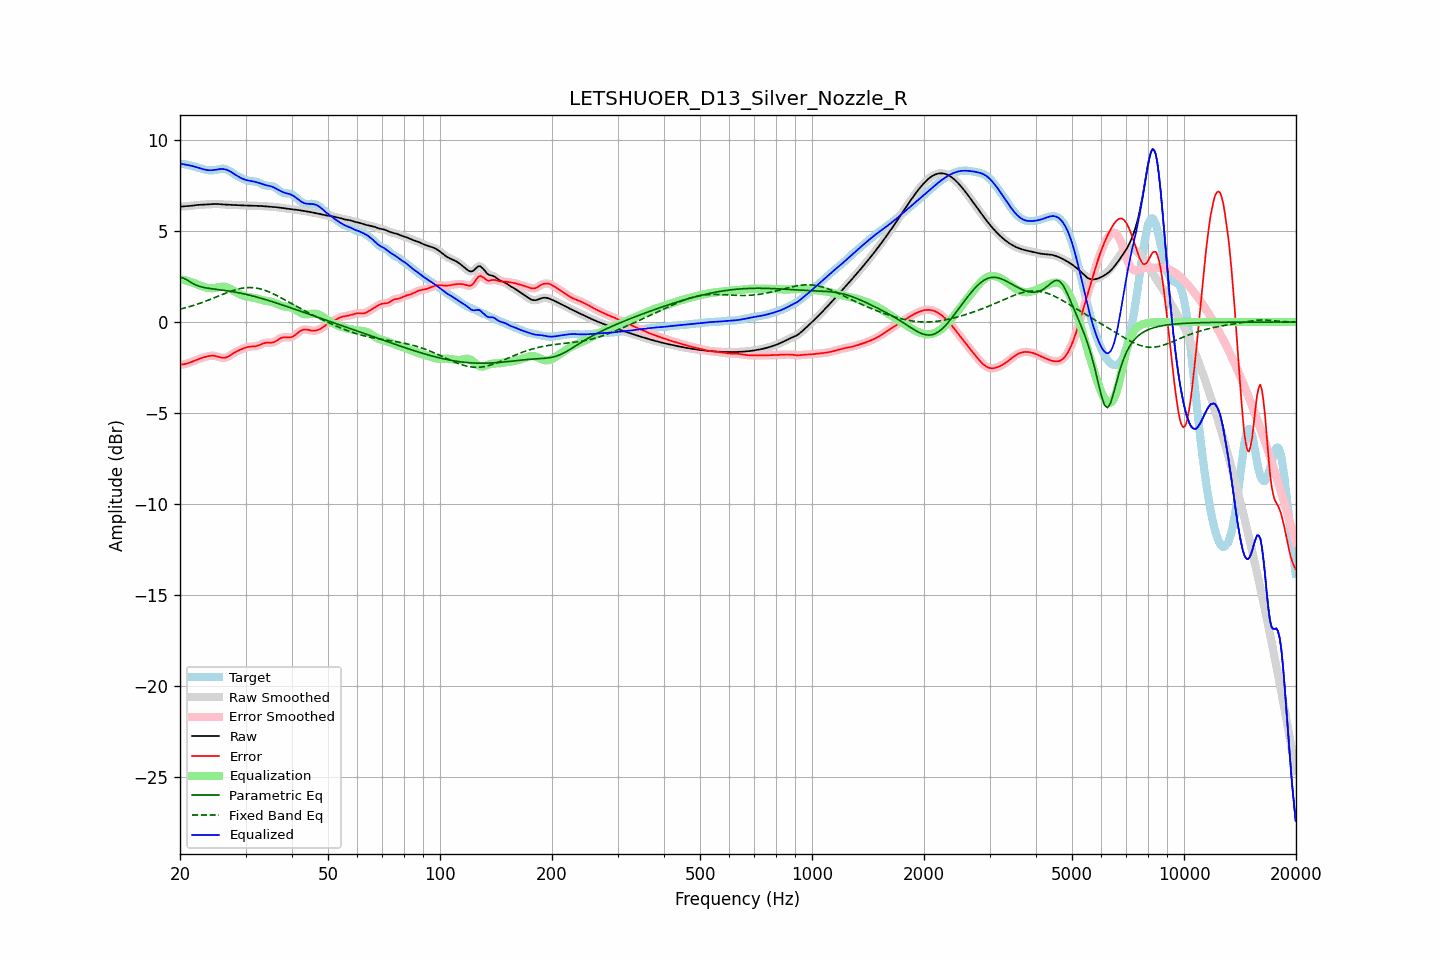

The data file committed next to this chart (first rows):
frequency, raw, error, smoothed, error_smoothed, equalization, parametric_eq, fixed_band_eq, equalized_raw, equalized_smoothed, target
20.00, 6.34, -2.35, 6.35, -2.35, 2.36, 2.44, 0.71, 8.71, 8.71, 8.70
20.20, 6.35, -2.34, 6.35, -2.34, 2.34, 2.43, 0.73, 8.69, 8.69, 8.69
20.40, 6.36, -2.33, 6.36, -2.33, 2.32, 2.42, 0.75, 8.68, 8.68, 8.68
20.61, 6.36, -2.31, 6.36, -2.31, 2.30, 2.38, 0.77, 8.66, 8.66, 8.67
20.81, 6.37, -2.29, 6.37, -2.29, 2.28, 2.33, 0.80, 8.64, 8.64, 8.65
21.02, 6.37, -2.26, 6.38, -2.26, 2.25, 2.28, 0.82, 8.63, 8.63, 8.63
21.23, 6.38, -2.23, 6.38, -2.23, 2.22, 2.22, 0.85, 8.61, 8.61, 8.61
21.44, 6.40, -2.20, 6.40, -2.20, 2.20, 2.17, 0.88, 8.59, 8.59, 8.59
21.66, 6.41, -2.16, 6.41, -2.16, 2.16, 2.11, 0.90, 8.57, 8.57, 8.57
21.87, 6.42, -2.13, 6.42, -2.13, 2.13, 2.07, 0.93, 8.55, 8.55, 8.55
22.09, 6.43, -2.09, 6.43, -2.09, 2.09, 2.03, 0.96, 8.52, 8.52, 8.52
22.31, 6.44, -2.05, 6.44, -2.05, 2.06, 2.00, 0.99, 8.49, 8.49, 8.49
22.54, 6.44, -2.02, 6.44, -2.02, 2.02, 1.97, 1.02, 8.47, 8.47, 8.47
22.76, 6.45, -1.99, 6.45, -1.99, 1.99, 1.94, 1.05, 8.44, 8.44, 8.44
22.99, 6.45, -1.96, 6.45, -1.96, 1.96, 1.92, 1.08, 8.41, 8.41, 8.41
23.22, 6.46, -1.93, 6.46, -1.93, 1.93, 1.90, 1.12, 8.39, 8.39, 8.39
23.45, 6.46, -1.91, 6.46, -1.91, 1.91, 1.88, 1.15, 8.37, 8.37, 8.37
23.69, 6.47, -1.89, 6.47, -1.89, 1.89, 1.87, 1.18, 8.35, 8.35, 8.36
23.92, 6.48, -1.87, 6.48, -1.87, 1.87, 1.85, 1.22, 8.35, 8.35, 8.34
24.16, 6.48, -1.86, 6.48, -1.86, 1.86, 1.84, 1.25, 8.34, 8.34, 8.34
24.40, 6.49, -1.85, 6.49, -1.85, 1.86, 1.83, 1.29, 8.35, 8.35, 8.34
24.65, 6.49, -1.85, 6.49, -1.86, 1.87, 1.82, 1.32, 8.36, 8.36, 8.35
24.89, 6.49, -1.87, 6.49, -1.87, 1.88, 1.80, 1.36, 8.37, 8.37, 8.36
25.14, 6.49, -1.89, 6.49, -1.89, 1.90, 1.79, 1.39, 8.39, 8.39, 8.38
25.39, 6.49, -1.91, 6.48, -1.91, 1.92, 1.78, 1.43, 8.40, 8.40, 8.40
25.65, 6.48, -1.94, 6.48, -1.94, 1.93, 1.77, 1.47, 8.41, 8.41, 8.42
25.91, 6.47, -1.96, 6.47, -1.96, 1.95, 1.76, 1.50, 8.42, 8.42, 8.43
26.16, 6.46, -1.97, 6.46, -1.96, 1.95, 1.75, 1.54, 8.41, 8.41, 8.43
26.43, 6.46, -1.96, 6.46, -1.96, 1.94, 1.73, 1.57, 8.40, 8.40, 8.42
26.69, 6.45, -1.93, 6.45, -1.93, 1.92, 1.72, 1.61, 8.37, 8.37, 8.39
26.96, 6.45, -1.89, 6.45, -1.89, 1.88, 1.71, 1.64, 8.34, 8.34, 8.35
27.23, 6.45, -1.84, 6.45, -1.84, 1.84, 1.70, 1.67, 8.29, 8.29, 8.29
27.50, 6.45, -1.79, 6.45, -1.79, 1.79, 1.68, 1.71, 8.24, 8.24, 8.23
27.77, 6.44, -1.73, 6.44, -1.73, 1.74, 1.67, 1.73, 8.18, 8.18, 8.17
28.05, 6.44, -1.67, 6.44, -1.68, 1.69, 1.65, 1.76, 8.13, 8.13, 8.11
28.33, 6.43, -1.63, 6.43, -1.63, 1.63, 1.63, 1.79, 8.07, 8.07, 8.06
28.62, 6.43, -1.58, 6.43, -1.58, 1.58, 1.62, 1.81, 8.01, 8.01, 8.01
28.90, 6.42, -1.54, 6.42, -1.54, 1.54, 1.60, 1.83, 7.96, 7.96, 7.96
29.19, 6.42, -1.50, 6.42, -1.50, 1.50, 1.58, 1.85, 7.91, 7.91, 7.92
29.48, 6.41, -1.47, 6.41, -1.47, 1.46, 1.56, 1.87, 7.87, 7.87, 7.88
29.78, 6.41, -1.43, 6.41, -1.43, 1.43, 1.54, 1.88, 7.84, 7.84, 7.84
30.08, 6.41, -1.40, 6.41, -1.40, 1.41, 1.52, 1.89, 7.81, 7.81, 7.81
30.38, 6.41, -1.37, 6.41, -1.37, 1.38, 1.50, 1.90, 7.79, 7.79, 7.78
30.68, 6.40, -1.36, 6.40, -1.36, 1.37, 1.48, 1.90, 7.77, 7.77, 7.76
30.99, 6.40, -1.35, 6.40, -1.35, 1.36, 1.46, 1.90, 7.76, 7.76, 7.75
31.30, 6.40, -1.34, 6.40, -1.34, 1.34, 1.44, 1.89, 7.74, 7.74, 7.74
31.61, 6.39, -1.34, 6.39, -1.34, 1.33, 1.42, 1.89, 7.72, 7.72, 7.73
31.93, 6.39, -1.33, 6.39, -1.33, 1.31, 1.39, 1.87, 7.70, 7.70, 7.72
32.24, 6.39, -1.31, 6.39, -1.31, 1.29, 1.37, 1.86, 7.68, 7.68, 7.70
32.57, 6.39, -1.28, 6.39, -1.28, 1.27, 1.34, 1.84, 7.65, 7.65, 7.67
32.89, 6.38, -1.24, 6.38, -1.24, 1.24, 1.32, 1.82, 7.62, 7.62, 7.63
33.22, 6.38, -1.20, 6.38, -1.20, 1.21, 1.29, 1.80, 7.59, 7.59, 7.58
33.55, 6.37, -1.17, 6.37, -1.17, 1.19, 1.27, 1.77, 7.56, 7.56, 7.54
33.89, 6.36, -1.15, 6.36, -1.15, 1.17, 1.24, 1.74, 7.53, 7.54, 7.51
34.23, 6.36, -1.14, 6.36, -1.14, 1.16, 1.21, 1.71, 7.51, 7.51, 7.49
34.57, 6.35, -1.13, 6.35, -1.14, 1.14, 1.19, 1.67, 7.50, 7.50, 7.49
34.92, 6.35, -1.14, 6.35, -1.14, 1.13, 1.16, 1.63, 7.48, 7.48, 7.49
35.27, 6.34, -1.13, 6.34, -1.13, 1.11, 1.13, 1.59, 7.45, 7.45, 7.48
35.62, 6.33, -1.12, 6.33, -1.11, 1.08, 1.10, 1.55, 7.42, 7.42, 7.45
35.97, 6.32, -1.08, 6.32, -1.08, 1.05, 1.07, 1.51, 7.38, 7.38, 7.41
... 635 more rows
